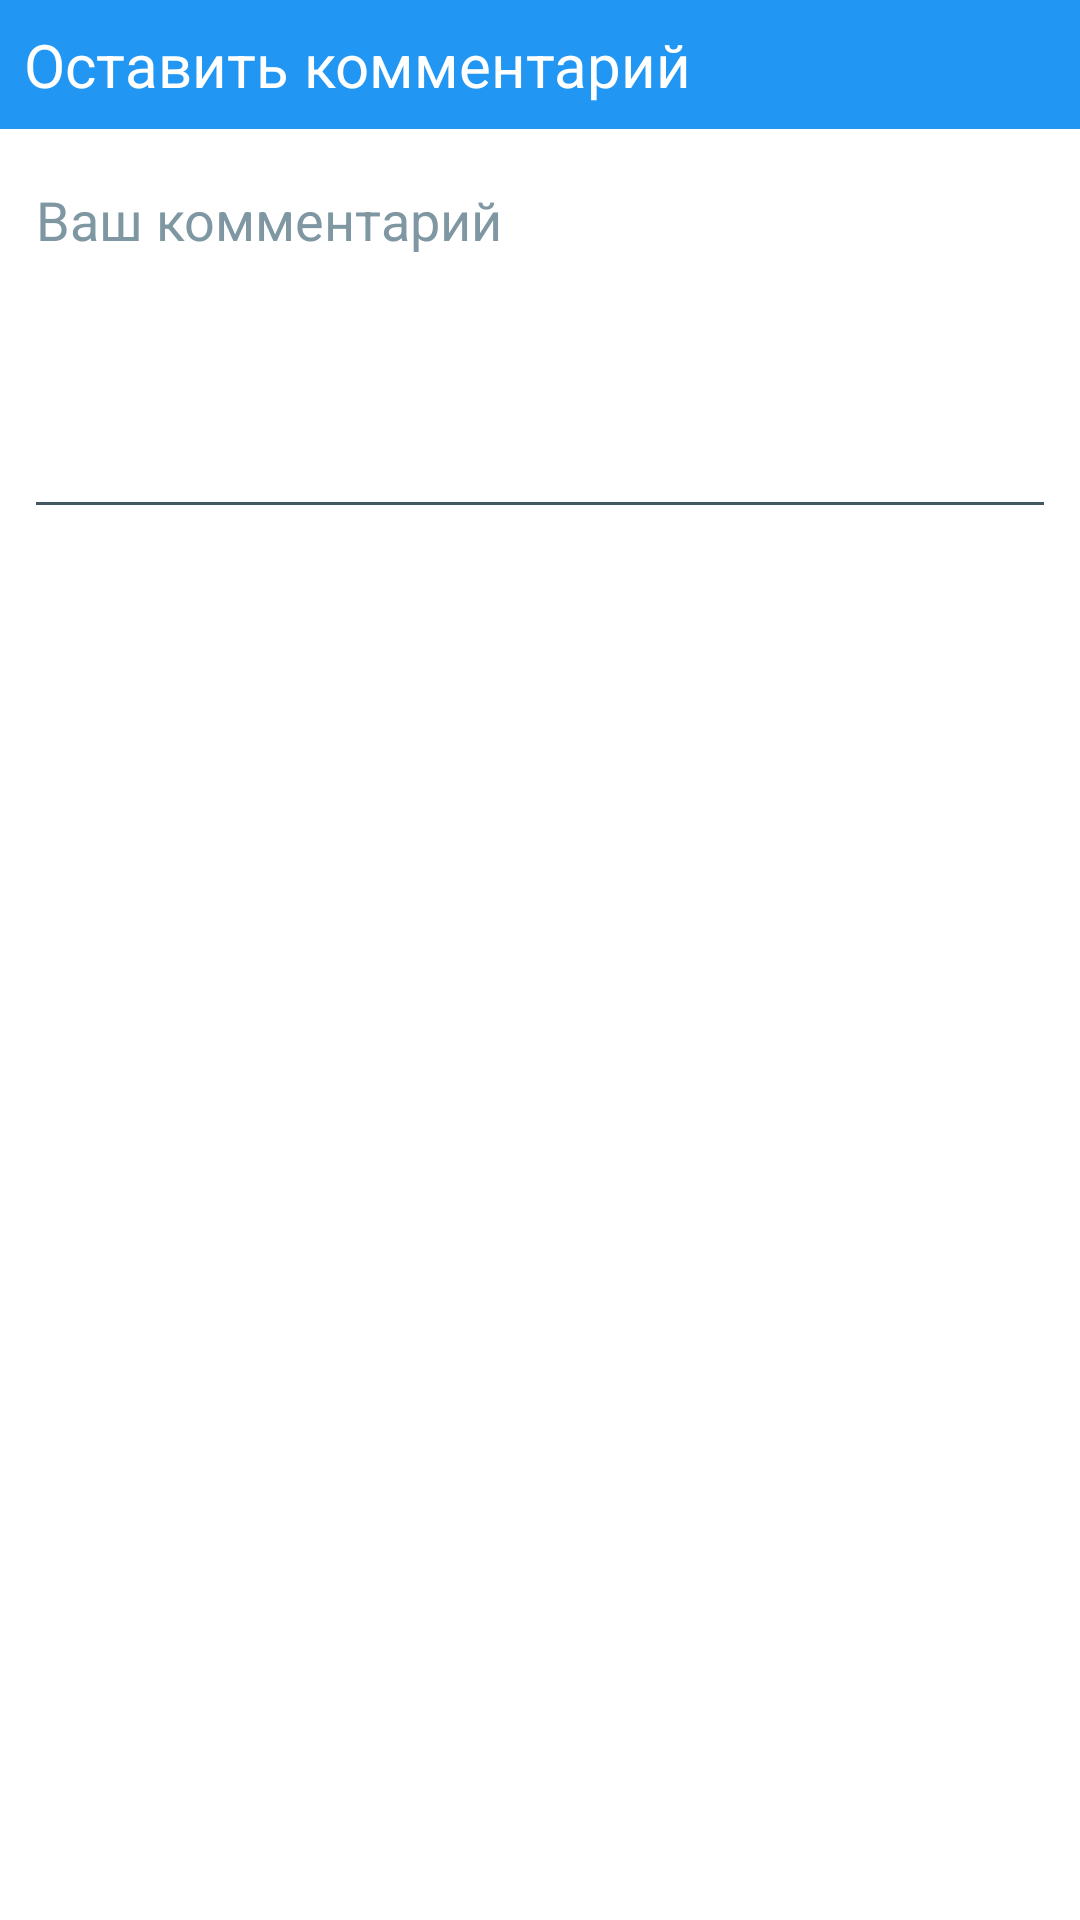

Layout XML and referenced resources for this Android screen:
<!-- AndroidManifest.xml: application theme AppTheme -->
<!-- res/layout/dialog_fragment_comment.xml -->
<?xml version="1.0" encoding="utf-8"?>
<androidx.constraintlayout.widget.ConstraintLayout xmlns:android="http://schemas.android.com/apk/res/android"
    xmlns:tools="http://schemas.android.com/tools"
    xmlns:app="http://schemas.android.com/apk/res-auto"
    android:orientation="vertical"
    android:layout_width="match_parent"
    android:layout_height="wrap_content">

    <TextView
        android:id="@+id/comment_title"
        android:layout_width="match_parent"
        android:layout_height="wrap_content"
        android:textColor="@color/colorSecondaryText"
        android:textSize="@dimen/high_text_size"
        android:padding="8dp"
        android:text="@string/lost_comment"
        android:background="@color/colorPrimary"
        app:layout_constraintStart_toStartOf="parent"
        app:layout_constraintTop_toTopOf="parent"/>

    <EditText
        android:id="@+id/comment_text"
        android:layout_width="match_parent"
        android:layout_height="wrap_content"
        android:minLines="5"
        android:inputType="textMultiLine"
        android:autofillHints=""
        tools:ignore="LabelFor"
        android:hint="@string/your_comment"
        android:textSize="@dimen/medium_text_size"
        style="@style/AppTheme.EditTextStyle"
        android:gravity="top"
        android:layout_margin="@dimen/size_xxs_8"
        app:layout_constraintStart_toStartOf="parent"
        app:layout_constraintTop_toBottomOf="@id/comment_title"/>

    <Button
        android:layout_height="match_parent"
        android:layout_width="wrap_content"
        android:id="@+id/comment_done"
        android:text="@string/save"
        android:textSize="@dimen/medium_text_size"
        style="@style/AppTheme.ButtonStyle"
        app:layout_constraintEnd_toEndOf="parent"
        android:layout_marginEnd="8dp"
        android:layout_marginTop="16dp"
        app:layout_constraintTop_toBottomOf="@id/comment_text"
        app:layout_constraintBottom_toBottomOf="parent"
        android:layout_marginBottom="8dp"/>

</androidx.constraintlayout.widget.ConstraintLayout>
<!-- resources referenced by this layout -->
<resources>
  <color name="colorPrimary">#2196f3</color>
  <color name="colorSecondaryText">#FFFFFF</color>
  <dimen name="high_text_size">20sp</dimen>
  <dimen name="medium_text_size">18sp</dimen>
  <dimen name="size_xxs_8">8dp</dimen>
  <string name="lost_comment">Оставить комментарий</string>
  <string name="save">Сохранить</string>
  <string name="your_comment">Ваш комментарий</string>
  <style name="AppTheme.ButtonStyle" parent="Widget.AppCompat.Button">
          <item name="android:layout_height">wrap_content</item>
          <item name="android:layout_width">wrap_content</item>
          <item name="android:background">@drawable/button_state</item>
          <item name="android:textColor">@color/colorSecondaryText</item>
          <item name="android:padding">16dp</item>
      </style>
  <style name="AppTheme.EditTextStyle" parent="Widget.AppCompat.EditText">
          <item name="android:textColor">@color/colorPrimaryText</item>
      </style>
  <style name="AppTheme" parent="Theme.AppCompat.Light.DarkActionBar">
          <item name="colorPrimary">@color/colorPrimary</item>
          <item name="colorPrimaryDark">@color/colorPrimaryDark</item>
          <item name="colorAccent">@color/colorSecondary</item>
          <item name="android:textColor">@color/colorPrimaryText</item>
          <item name="colorError">@color/colorError</item>
          <item name="colorBackgroundFloating">@color/colorFloating</item>
          <item name="android:windowBackground">@color/colorSecondaryText</item>
          <item name="android:textColorHint">@color/colorHint</item>
          <item name="android:textColorSecondary">@color/colorHintDark</item>
  
          <item name="buttonStyle">@style/AppTheme.Dialog.ButtonStyle</item>
          <item name="editTextStyle">@style/AppTheme.EditTextStyle</item>
      </style>
  <color name="colorPrimaryText">#212121</color>
  <color name="colorPrimaryDark">#1769aa</color>
  <color name="colorSecondary">#ff1744</color>
  <color name="colorError">#f44336</color>
  <color name="colorFloating">#651fff</color>
  <color name="colorHint">#7f97a2</color>
  <color name="colorHintDark">#435761</color>
  <style name="AppTheme.Dialog.ButtonStyle" parent="Widget.AppCompat.Button.ButtonBar.AlertDialog">
          <item name="android:textColor">@color/colorPrimary</item>
      </style>
</resources>
